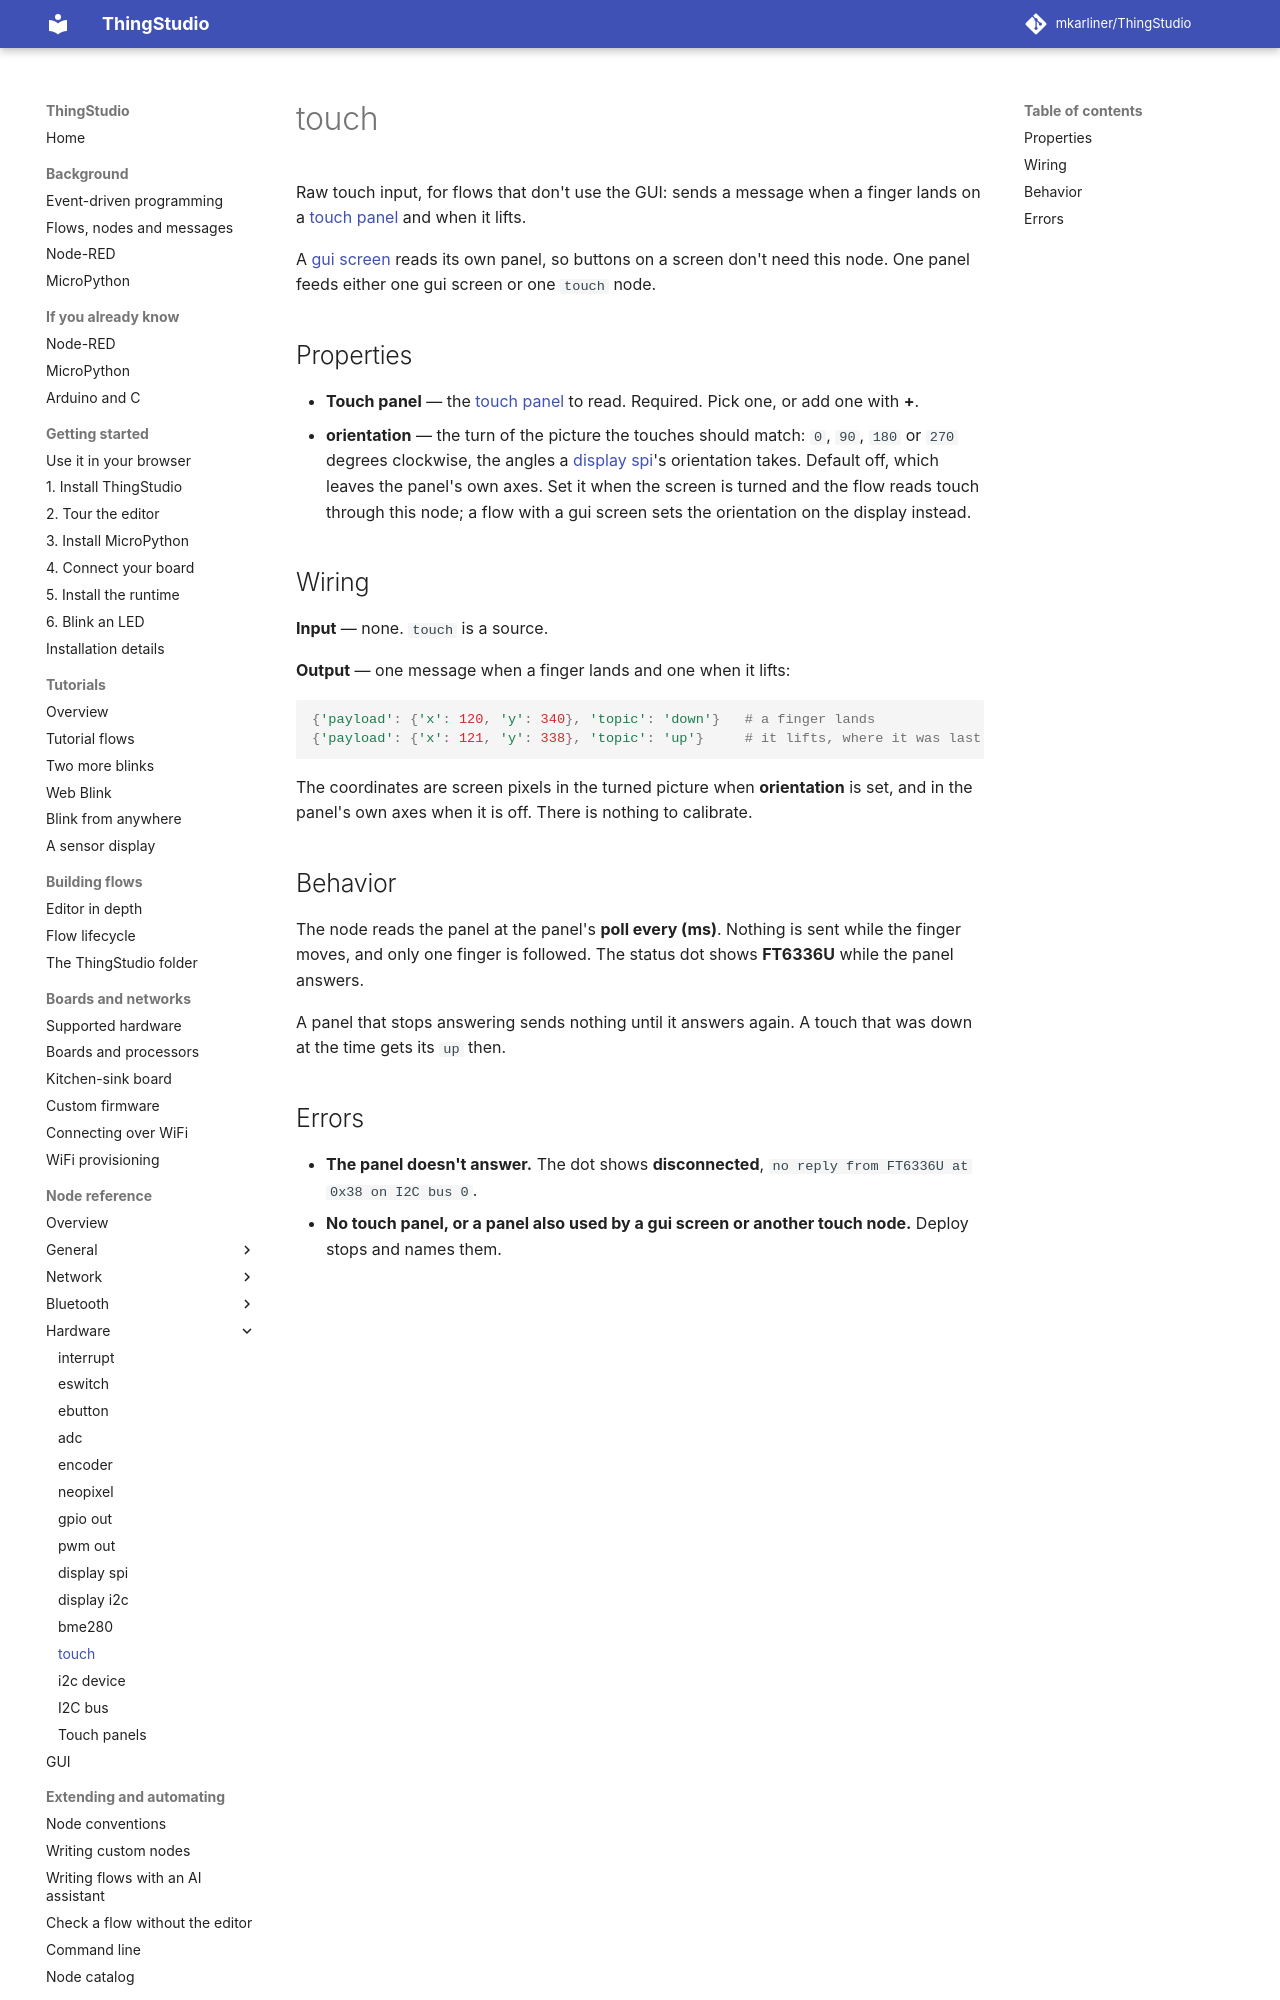

repository: mkarliner/ThingStudio · page: nodes/touch-i2c/index.html · generator: mkdocs

# touch

Raw touch input, for flows that don't use the GUI: sends a message when a finger lands on a
[touch panel](touch-panel.md) and when it lifts.

A [gui screen](gui.md) reads its own panel, so buttons on a screen don't need this node. One panel feeds either one
gui screen or one `touch` node.

## Properties

- **Touch panel** — the [touch panel](touch-panel.md) to read. Required. Pick one, or add one with **+**.
- **orientation** — the turn of the picture the touches should match: `0`, `90`, `180` or `270` degrees clockwise,
  the angles a [display spi](display-spi.md)'s orientation takes. Default off, which leaves the panel's own axes.
  Set it when the screen is turned and the flow reads touch through this node; a flow with a gui screen sets the
  orientation on the display instead.

## Wiring

**Input** — none. `touch` is a source.

**Output** — one message when a finger lands and one when it lifts:

```python
{'payload': {'x': 120, 'y': 340}, 'topic': 'down'}   # a finger lands
{'payload': {'x': 121, 'y': 338}, 'topic': 'up'}     # it lifts, where it was last seen
```

The coordinates are screen pixels in the turned picture when **orientation** is set, and in the panel's own axes when
it is off. There is nothing to calibrate.

## Behavior

The node reads the panel at the panel's **poll every (ms)**. Nothing is sent while the finger moves, and only one
finger is followed. The status dot shows **FT6336U** while the panel answers.

A panel that stops answering sends nothing until it answers again. A touch that was down at the time gets its `up`
then.
